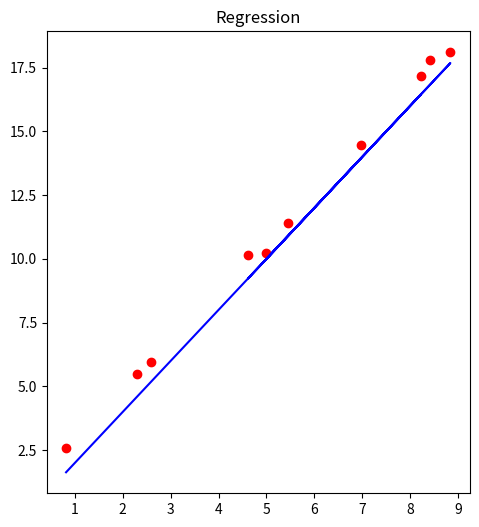

Source code (Python): (Note: this script raises an exception after producing the figure.)
"""
[redacted]
Date: 2019/10/28
Desc: About
"""
import matplotlib.pyplot as plt
import matplotlib.cm as cm
import numpy as np


# regression data
x = np.random.random([10, 1]) * 10  # 生成[0, 10)的随机数
y = 2 * x + np.random.random([10, 1])
plt.figure(figsize=(12, 6))
# regression
plt.subplot(1, 2, 1)
plt.scatter(x, y, color='r')
plt.plot(x, 2 * x, color='b')
plt.title('Regression')
# classification data
x = np.random.random([10, 1]) * 10
y = -x + 1 + np.random.random([10, 1])*5 - 2.5
# classification
labels = np.zeros([10, 1])
labels[y > (-x+1)] = 1
labels = labels.astype(np.int)
cmap = cm.rainbow(np.linspace(0.0, 1.0, 2))
colors = cmap[labels.reshape(-1)]
plt.subplot(1, 2, 2)
plt.scatter(x, y, c=colors)
plt.plot(x, -x+1, color='b')
plt.title('classification')

# save png
plt.savefig('../assets/plot.png')
plt.show()

plt.figure(figsize=(12, 8))
x = np.random.random(20) * 10
y = x + (np.random.random(20) - 0.5) * 10
labels = np.zeros([20])
labels[x > 5.0] = 1
labels = labels.astype(np.int)
cmap = cm.rainbow(np.linspace(0.0, 1.0, 2))
colors = cmap[labels.reshape(-1)]
plt.scatter(x, y, c=colors)
plt.savefig('../assets/cluster.png')
plt.show()